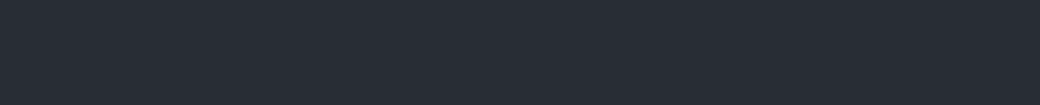
t = 0.00 s
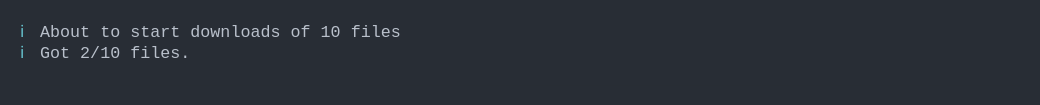
t = 1.47 s
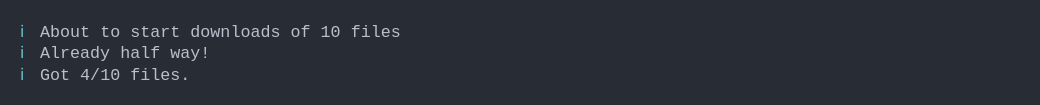
t = 2.95 s
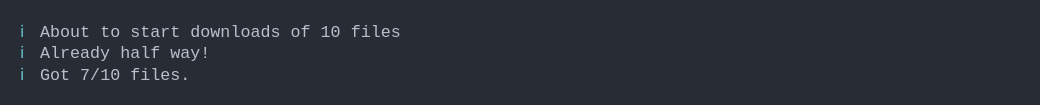
t = 4.42 s
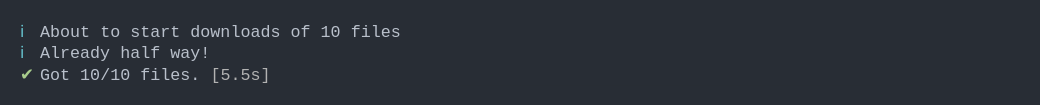
t = 5.90 s
t = 7.37 s: frame unchanged from t = 5.90 s, image omitted

The animated SVG that drew these frames (rendered in a browser with its animation timeline set to each time). Animation: 1 CSS @keyframes rule; one cycle of 8.84 s, repeats indefinitely.

<svg xmlns="http://www.w3.org/2000/svg" xmlns:xlink="http://www.w3.org/1999/xlink" width="1040" height="105.13"><rect width="1040" height="105.13" rx="0" ry="0" class="a"></rect><svg height="65.13" viewBox="0 0 100 6.513" width="1000" x="20" xmlns="http://www.w3.org/2000/svg" xmlns:xlink="http://www.w3.org/1999/xlink" y="20"><style>.a{fill:rgb(40,45,53)}.b{font-family:'Fira Code',Monaco,Consolas,Menlo,'Bitstream Vera Sans Mono','Powerline Symbols',monospace}.c{fill:rgb(102,194,205);white-space:pre}.d{fill:rgb(185,192,203);white-space:pre}.e{fill:rgb(168,204,140);white-space:pre}.f{fill:rgb(178,178,178);white-space:pre}.g{fill:transparent}.i{animation-duration:8.84301090240479s;animation-iteration-count:infinite;animation-name:h;animation-timing-function:steps(1,end)}@keyframes h{0%{transform:translateX(-0px)}0.1%{transform:translateX(-100px)}2.3%{transform:translateX(-200px)}2.4%{transform:translateX(-300px)}2.5%{transform:translateX(-400px)}8.3%{transform:translateX(-500px)}15.2%{transform:translateX(-600px)}20.9%{transform:translateX(-700px)}27.7%{transform:translateX(-800px)}33.3%{transform:translateX(-900px)}33.3%{transform:translateX(-1000px)}33.4%{transform:translateX(-1100px)}40.1%{transform:translateX(-1200px)}46.1%{transform:translateX(-1300px)}51.9%{transform:translateX(-1400px)}58.2%{transform:translateX(-1500px)}64.7%{transform:translateX(-1600px)}64.9%{transform:translateX(-1700px)}64.9%{transform:translateX(-1800px)}100%{transform:translateX(-1900px)}}</style><g font-family="&#x27;Fira Code&#x27;,Monaco,Consolas,Menlo,&#x27;Bitstream Vera Sans Mono&#x27;,&#x27;Powerline Symbols&#x27;,monospace" font-size="1.67" class="b"><defs><symbol id="1"><text x="0" y="1.67" class="c">ℹ</text><text x="2.004" y="1.67" class="d">About</text><text x="8.016" y="1.67" class="d">to</text><text x="11.021999999999998" y="1.67" class="d">start</text><text x="17.034" y="1.67" class="d">downloads</text><text x="27.054" y="1.67" class="d">of</text><text x="30.059999999999995" y="1.67" class="d">10</text><text x="33.065999999999995" y="1.67" class="d">files</text></symbol><symbol id="2"><text x="0" y="1.67" class="c">ℹ</text><text x="2.004" y="1.67" class="d">Got</text><text x="6.012" y="1.67" class="d">4/10</text><text x="11.021999999999998" y="1.67" class="d">files.</text></symbol><symbol id="3"><text x="0" y="1.67" class="c">ℹ</text><text x="2.004" y="1.67" class="d">Already</text><text x="10.02" y="1.67" class="d">half</text><text x="15.029999999999998" y="1.67" class="d">way!</text></symbol><symbol id="4"><text x="0" y="1.67" class="e">✔</text><text x="2.004" y="1.67" class="d">Got</text><text x="6.012" y="1.67" class="d">10/10</text><text x="12.024" y="1.67" class="d">files.</text><text x="19.037999999999997" y="1.67" class="f">[5.5s]</text></symbol><symbol id="a"><rect height="4" width="100" x="0" y="0" class="g"></rect></symbol></defs><rect height="6.513" width="100" class="a"></rect><g class="i"><svg x="0" y="0" width="2000"><svg x="0"><use xlink:href="#a"></use></svg><svg x="100"><use xlink:href="#a"></use></svg><svg x="200"><use xlink:href="#a"></use><use xlink:href="#1" y="0"></use></svg><svg x="300"><use xlink:href="#a"></use><use xlink:href="#1" y="0"></use></svg><svg x="400"><use xlink:href="#a"></use><use xlink:href="#1" y="0"></use><text x="0" y="3.8409999999999997" class="c">ℹ</text><text x="2.004" y="3.8409999999999997" class="d">Got</text><text x="6.012" y="3.8409999999999997" class="d">0/10</text><text x="11.021999999999998" y="3.8409999999999997" class="d">files.</text></svg><svg x="500"><use xlink:href="#a"></use><use xlink:href="#1" y="0"></use><text x="0" y="3.8409999999999997" class="c">ℹ</text><text x="2.004" y="3.8409999999999997" class="d">Got</text><text x="6.012" y="3.8409999999999997" class="d">1/10</text><text x="11.021999999999998" y="3.8409999999999997" class="d">file.</text></svg><svg x="600"><use xlink:href="#a"></use><use xlink:href="#1" y="0"></use><text x="0" y="3.8409999999999997" class="c">ℹ</text><text x="2.004" y="3.8409999999999997" class="d">Got</text><text x="6.012" y="3.8409999999999997" class="d">2/10</text><text x="11.021999999999998" y="3.8409999999999997" class="d">files.</text></svg><svg x="700"><use xlink:href="#a"></use><use xlink:href="#1" y="0"></use><text x="0" y="3.8409999999999997" class="c">ℹ</text><text x="2.004" y="3.8409999999999997" class="d">Got</text><text x="6.012" y="3.8409999999999997" class="d">3/10</text><text x="11.021999999999998" y="3.8409999999999997" class="d">files.</text></svg><svg x="800"><use xlink:href="#a"></use><use xlink:href="#1" y="0"></use><use xlink:href="#2" y="2.171"></use></svg><svg x="900"><use xlink:href="#a"></use><use xlink:href="#1" y="0"></use><use xlink:href="#3" y="2.171"></use></svg><svg x="1000"><use xlink:href="#a"></use><use xlink:href="#1" y="0"></use><use xlink:href="#3" y="2.171"></use><use xlink:href="#2" y="4.342"></use></svg><svg x="1100"><use xlink:href="#a"></use><use xlink:href="#1" y="0"></use><use xlink:href="#3" y="2.171"></use><text x="0" y="6.012" class="c">ℹ</text><text x="2.004" y="6.012" class="d">Got</text><text x="6.012" y="6.012" class="d">5/10</text><text x="11.021999999999998" y="6.012" class="d">files.</text></svg><svg x="1200"><use xlink:href="#a"></use><use xlink:href="#1" y="0"></use><use xlink:href="#3" y="2.171"></use><text x="0" y="6.012" class="c">ℹ</text><text x="2.004" y="6.012" class="d">Got</text><text x="6.012" y="6.012" class="d">6/10</text><text x="11.021999999999998" y="6.012" class="d">files.</text></svg><svg x="1300"><use xlink:href="#a"></use><use xlink:href="#1" y="0"></use><use xlink:href="#3" y="2.171"></use><text x="0" y="6.012" class="c">ℹ</text><text x="2.004" y="6.012" class="d">Got</text><text x="6.012" y="6.012" class="d">7/10</text><text x="11.021999999999998" y="6.012" class="d">files.</text></svg><svg x="1400"><use xlink:href="#a"></use><use xlink:href="#1" y="0"></use><use xlink:href="#3" y="2.171"></use><text x="0" y="6.012" class="c">ℹ</text><text x="2.004" y="6.012" class="d">Got</text><text x="6.012" y="6.012" class="d">8/10</text><text x="11.021999999999998" y="6.012" class="d">files.</text></svg><svg x="1500"><use xlink:href="#a"></use><use xlink:href="#1" y="0"></use><use xlink:href="#3" y="2.171"></use><text x="0" y="6.012" class="c">ℹ</text><text x="2.004" y="6.012" class="d">Got</text><text x="6.012" y="6.012" class="d">9/10</text><text x="11.021999999999998" y="6.012" class="d">files.</text></svg><svg x="1600"><use xlink:href="#a"></use><use xlink:href="#1" y="0"></use><use xlink:href="#3" y="2.171"></use><text x="0" y="6.012" class="c">ℹ</text><text x="2.004" y="6.012" class="d">Got</text><text x="6.012" y="6.012" class="d">10/10</text><text x="12.024" y="6.012" class="d">files.</text></svg><svg x="1700"><use xlink:href="#a"></use><use xlink:href="#1" y="0"></use><use xlink:href="#3" y="2.171"></use><use xlink:href="#4" y="4.342"></use></svg><svg x="1800"><use xlink:href="#a"></use><use xlink:href="#1" y="0"></use><use xlink:href="#3" y="2.171"></use><use xlink:href="#4" y="4.342"></use></svg><svg x="1900"><use xlink:href="#a"></use><use xlink:href="#1" y="0"></use><use xlink:href="#3" y="2.171"></use><use xlink:href="#4" y="4.342"></use></svg></svg></g></g></svg></svg>
